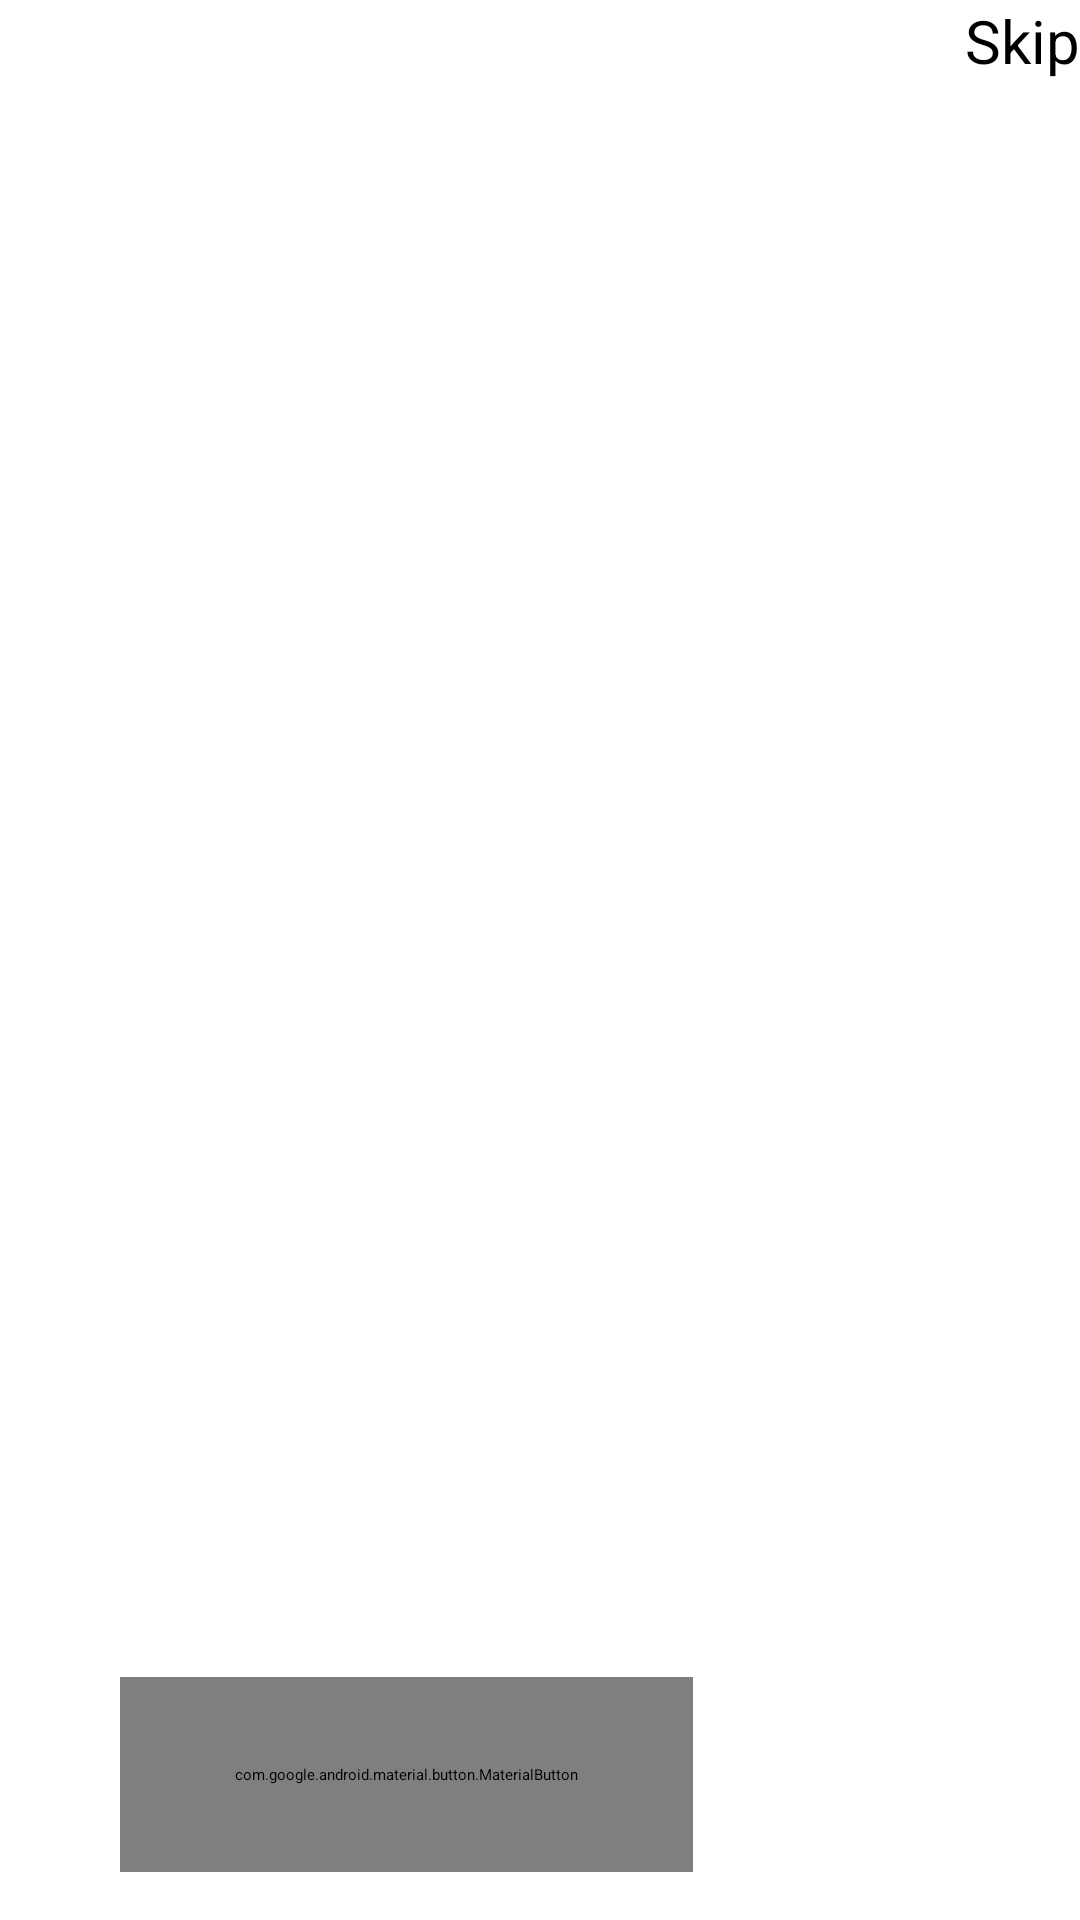

Write the Android layout XML for this screen, with the resource values it uses.
<!-- AndroidManifest.xml: application theme Theme.Ejercicio1 -->
<!-- res/layout/activity_main.xml -->
<?xml version="1.0" encoding="utf-8"?>
<androidx.constraintlayout.widget.ConstraintLayout xmlns:android="http://schemas.android.com/apk/res/android"
    xmlns:app="http://schemas.android.com/apk/res-auto"
    xmlns:tools="http://schemas.android.com/tools"
    android:layout_width="match_parent"
    android:layout_height="match_parent"
    tools:context=".MainActivity"
    android:id="@+id/constraintLayout">

    <Button
        android:id="@+id/skipButton"
        android:layout_width="wrap_content"
        android:layout_height="wrap_content"
        android:background="#00000000"
        android:text="Skip"
        android:textColor="@color/black"
        android:textSize="20sp"
        app:layout_constraintEnd_toEndOf="parent"
        app:layout_constraintTop_toTopOf="parent"/>


    <androidx.viewpager.widget.ViewPager
        android:id="@+id/slideViewPager"
        android:layout_width="match_parent"
        android:layout_height="wrap_content"
        android:layout_marginVertical="100dp"
        app:layout_constraintBottom_toBottomOf="parent"
        app:layout_constraintEnd_toEndOf="parent"
        app:layout_constraintStart_toStartOf="parent"
        app:layout_constraintTop_toTopOf="parent"  />

    <LinearLayout
        android:id="@+id/indicator_layout"
        android:layout_width="wrap_content"
        android:layout_height="wrap_content"
        android:layout_marginBottom="84dp"
        android:orientation="horizontal"
        app:layout_constraintBottom_toBottomOf="parent"
        app:layout_constraintEnd_toEndOf="parent"
        app:layout_constraintHorizontal_bias="0.097"
        app:layout_constraintStart_toStartOf="@+id/slideViewPager" />

    <com.google.android.material.button.MaterialButton
        android:id="@+id/starter_btn"
        style="@style/Widget.MaterialComponents.Button.OutlinedButton"
        android:layout_width="191dp"
        android:layout_height="65dp"
        android:layout_gravity="center_horizontal"
        android:layout_marginStart="40dp"
        android:layout_marginBottom="16dp"
        android:text="Get Started"
        android:textAllCaps="false"
        android:textColor="#000000"
        android:textSize="19sp"
        android:textStyle="bold"
        app:cornerRadius="15dp"
        app:layout_constraintBottom_toBottomOf="parent"
        app:layout_constraintStart_toStartOf="parent"
        app:strokeColor="@color/black"
        app:strokeWidth="2dp" />

</androidx.constraintlayout.widget.ConstraintLayout>
<!-- resources referenced by this layout -->
<resources>
  <color name="black">#FF000000</color>
</resources>
